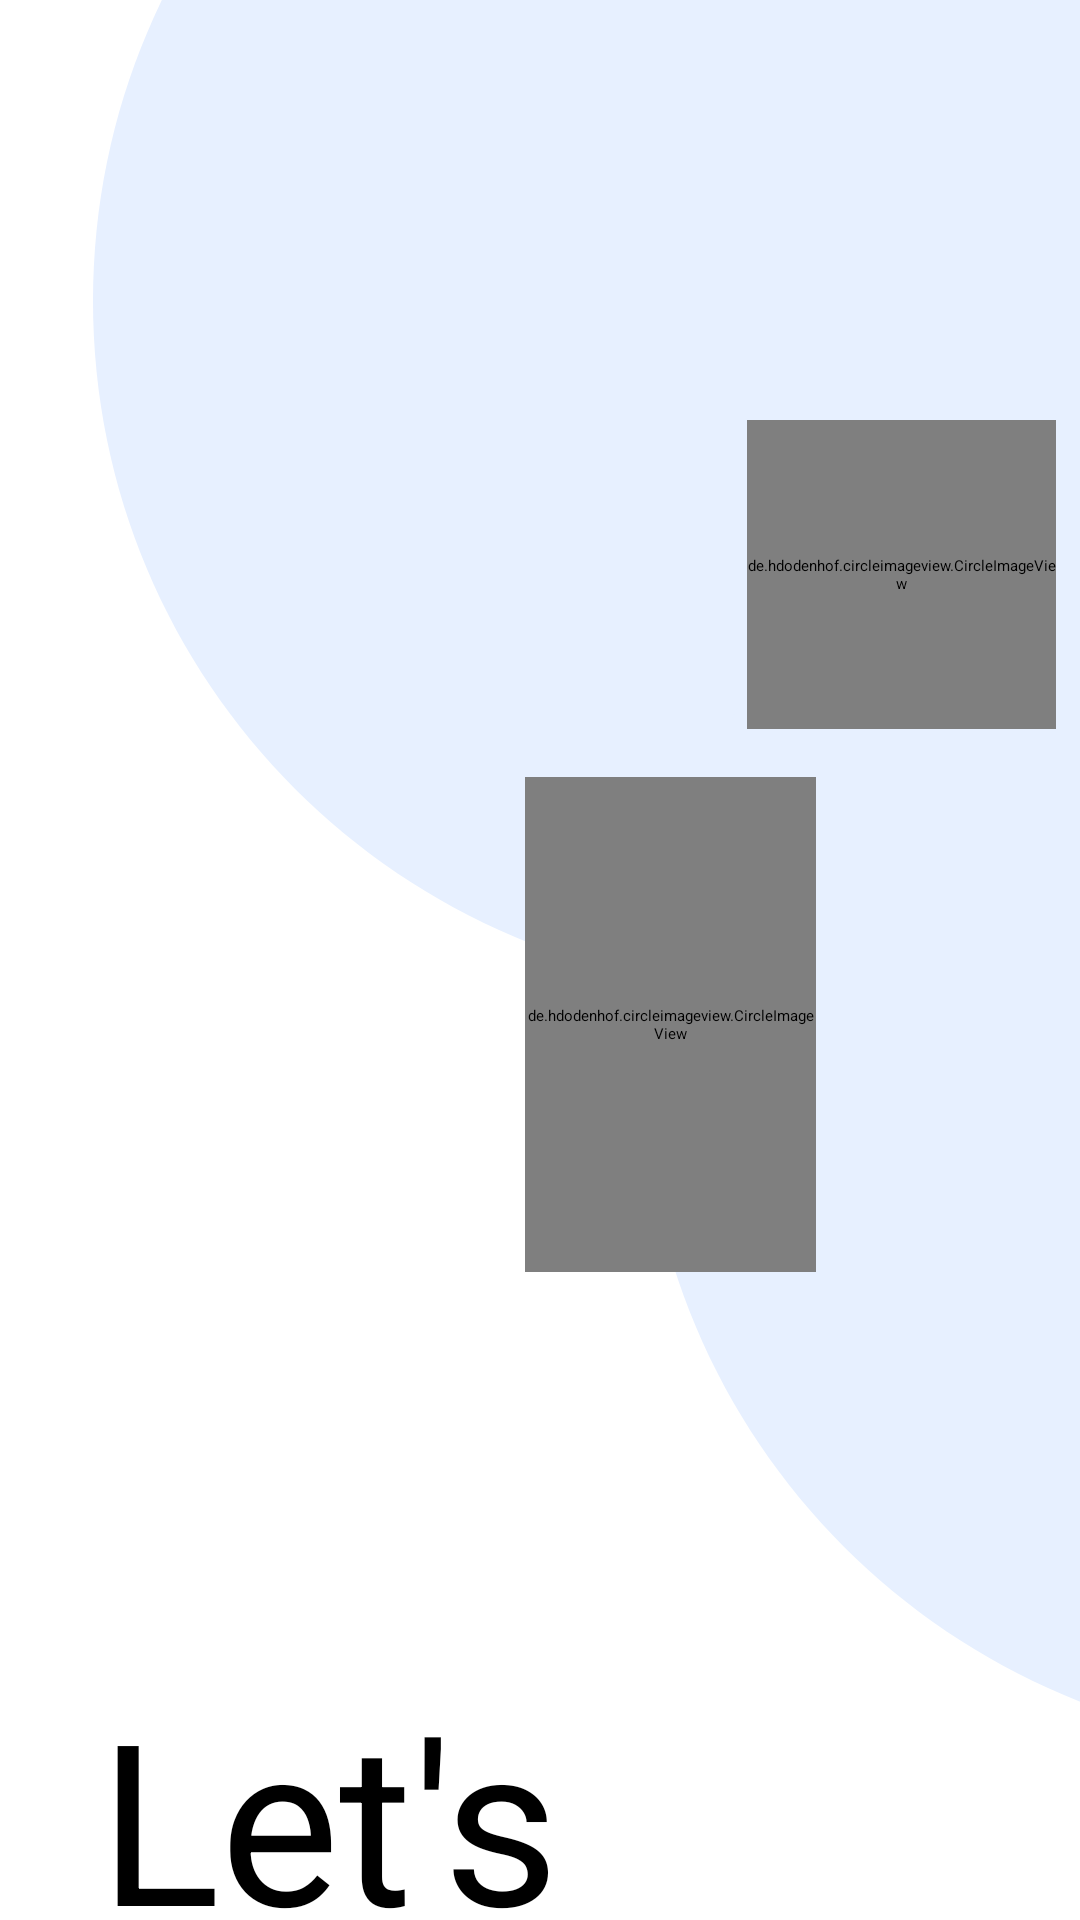

Here is an Android app screen rendered from its layout file. Give the layout XML and the strings, colors and styles it references.
<!-- AndroidManifest.xml: application theme Theme.Odev2FMSS -->
<!-- res/layout/activity_get_started.xml -->
<?xml version="1.0" encoding="utf-8"?>
<RelativeLayout xmlns:android="http://schemas.android.com/apk/res/android"
    xmlns:app="http://schemas.android.com/apk/res-auto"
    xmlns:tools="http://schemas.android.com/tools"
    android:layout_width="match_parent"
    android:layout_height="match_parent"
    tools:context=".GetStartedActivity">

    <FrameLayout
        android:layout_width="wrap_content"
        android:layout_height="wrap_content">

        <ImageView
            android:id="@+id/ellipse_1"
            android:layout_width="460dp"
            android:layout_height="460dp"
            android:layout_marginStart="31dp"
            android:layout_marginTop="-130dp"
            android:background="@drawable/ellipse_1" />

        <ImageView
            android:id="@+id/ellipse_0"
            android:layout_width="460dp"
            android:layout_height="460dp"
            android:layout_alignParentStart="true"
            android:layout_alignParentTop="true"
            android:layout_marginStart="214dp"
            android:layout_marginTop="123dp"
            android:layout_marginEnd="-214dp"
            android:background="@drawable/ellipse_1" />
    </FrameLayout>
    <de.hdodenhof.circleimageview.CircleImageView
        android:id="@+id/unsplash_sz"
        android:layout_width="103dp"
        android:layout_height="103dp"
        android:layout_alignParentStart="true"
        android:layout_marginStart="249dp"
        android:layout_alignParentTop="true"
        android:layout_marginTop="140dp"
        android:background="@drawable/unsplash_sz"
        android:src="@drawable/iamge2" />

    <de.hdodenhof.circleimageview.CircleImageView
        android:id="@+id/unsplash_me"
        android:layout_width="165dp"
        android:layout_height="165dp"
        android:layout_alignParentStart="true"
        android:layout_alignParentTop="true"
        android:layout_alignParentEnd="true"
        android:layout_marginStart="175dp"
        android:layout_marginTop="259dp"
        android:layout_marginEnd="88dp"
        android:background="@drawable/unsplash_sz"
        android:src="@drawable/image1" />


    <TextView
        android:id="@+id/let_s_get_s"
        android:layout_width="342dp"
        android:layout_height="190dp"
        android:layout_alignParentStart="true"
        android:layout_alignParentTop="true"
        android:layout_marginStart="33dp"
        android:layout_marginTop="556dp"
        android:gravity="top"
        android:lineSpacingExtra="-16sp"
        android:text="@string/l_g_s"
        android:textAppearance="@style/let_s_get_s"
        android:textSize="75sp" />

    <TextView
        android:id="@+id/grow_togeth"
        android:layout_width="143dp"
        android:layout_height="24dp"
        android:layout_alignParentStart="true"
        android:layout_marginStart="40dp"
        android:layout_alignParentTop="true"
        android:layout_marginTop="722dp"
        android:text="@string/grow_togeth"
        android:textAppearance="@style/grow_togeth"
        android:gravity="top"
        />

    <Button
        android:id="@+id/join_button"
        android:layout_width="281dp"
        android:layout_height="62dp"
        android:layout_alignParentStart="true"
        android:layout_alignParentTop="true"
        android:layout_alignParentEnd="true"
        android:layout_marginStart="74dp"
        android:layout_marginTop="748dp"
        android:layout_marginEnd="56dp"
        android:background="@drawable/rectangle_1"
        android:text="@string/button" />

    <TextView
        android:id="@+id/join_now"
        android:layout_width="178dp"
        android:layout_height="62dp"
        android:layout_alignParentStart="true"
        android:layout_marginStart="125dp"
        android:layout_alignParentTop="true"
        android:layout_marginTop="792dp"
        android:text="@string/button"
        android:textAppearance="@style/join_now"
        android:gravity="center_vertical"
        />

</RelativeLayout>
<!-- resources referenced by this layout -->
<resources>
  <!-- drawable ellipse_1 (drawable) -->
  <?xml version="1.0" encoding="utf-8"?>
  <vector
      xmlns:android="http://schemas.android.com/apk/res/android"
      xmlns:aapt="http://schemas.android.com/aapt"
      android:width="460dp"
      android:height="460dp"
      android:viewportWidth="460"
      android:viewportHeight="460">
  
      <group>
  
          <clip-path
              android:pathData="M460 230C460 357.025 357.025 460 230 460C102.975 460 0 357.025 0 230C0 102.975 102.975 0 230 0C357.025 0 460 102.975 460 230Z"
              />
  
          <path
              android:pathData="M0 0V460H460V0"
              android:fillColor="#E7F0FF"
              />
  
      </group>
  
  </vector>
  <!-- drawable iamge2: jpg bitmap (drawable, 17147 bytes) -->
  <!-- drawable image1: jpg bitmap (drawable, 25316 bytes) -->
  <!-- drawable rectangle_1 (drawable) -->
  <?xml version="1.0" encoding="utf-8"?>
  <vector
      xmlns:android="http://schemas.android.com/apk/res/android"
      android:width="281dp"
      android:height="62dp"
      android:viewportWidth="281"
      android:viewportHeight="62"
      >
  
      <group>
  
          <clip-path
              android:pathData="M30 0H251C267.569 0 281 13.4315 281 30V32C281 48.5685 267.569 62 251 62H30C13.4315 62 0 48.5685 0 32V30C0 13.4315 13.4315 0 30 0Z"
              />
  
          <path
              android:pathData="M0 0V62H281V0"
              android:fillColor="#000000"
              />
  
      </group>
  
  </vector>
  <!-- drawable unsplash_sz (drawable) -->
  <vector
      xmlns:android="http://schemas.android.com/apk/res/android"
      xmlns:aapt="http://schemas.android.com/aapt"
      android:width="183.62dp"
      android:height="103.28dp"
      android:viewportWidth="183.62"
      android:viewportHeight="103.28"
      >
  
      <group>
  
          <clip-path
              android:pathData="M0 0H183.621V103.285H0V0Z"
              />
  
      </group>
  
  </vector>
  <string name="button">
  
  JOIN NOW
      </string>
  <string name="grow_togeth">
  
  Grow Together
  </string>
  <string name="l_g_s">
  
  Let\'s GetStarted
  </string>
  <style name="grow_togeth">
  
          <item name="android:textSize">
              20sp
          </item>
  
          <item name="android:textColor">
              #000000
          </item>
  
      </style>
  <style name="join_now">
  
          <item name="android:textSize">
              36sp
          </item>
  
          <item name="android:textColor">
              #FFFFFF
          </item>
  
      </style>
  <style name="let_s_get_s">
  
          <item name="android:textSize">
              75sp
          </item>
  
          <item name="android:textColor">
              #000000
          </item>
  
      </style>
</resources>
